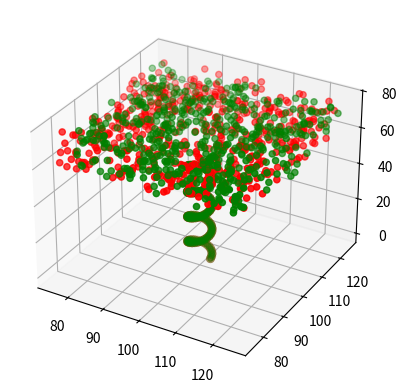

Recreate this plot in Python.
import numpy as np
import matplotlib.pyplot as plt
from mpl_toolkits.mplot3d import Axes3D
from random import randint

#Generating a helix aligned in the z axis
n = 100
r1 = 3
r2 = 3
p1 = 14
p2 = 14
theta = np.linspace(0, 8*np.pi, n) # 3 turns

x1 = r1*np.cos(theta) + 100
y1 = r1*np.sin(theta) + 100
z1 = (p1/(2*np.pi))*theta

x2 = r2*np.cos(theta) + 100
y2 = r2*np.sin(theta)  + 100
z2 = (p2/(2*np.pi))*theta

#Generating cortex from z = 60 - 75, x, y = 50 - 150
#Actual x, y is in 104 - 96
x1Cortex = list(); y1Cortex = list(); z1Cortex = list()
for i in range(0, 500):
    z1Cortex.append(randint(60, 75))
    x1Cortex.append(randint(75, 125))
    y1Cortex.append(randint(75, 125))

x2Cortex = list(); y2Cortex = list(); z2Cortex = list()
for i in range(0, 500):
    z2Cortex.append(randint(60, 75))
    x2Cortex.append(randint(75, 125))
    y2Cortex.append(randint(75, 125))
    

fig = plt.figure()
ax = fig.add_subplot(111, projection='3d')
ax.scatter(x1, y1, z1, c = 'r', lw=2)
ax.scatter(x2, y2, z2, c = 'g', lw=2)
ax.scatter(x1Cortex, y1Cortex, z1Cortex, c = 'r')
ax.scatter(x2Cortex, y2Cortex, z2Cortex, c = 'g')
#plt.show()

X = list(); Y = list(); Z = list(); C = list(); S = list();

for i in range(0, 100):
    X.append(x1[i]);Y.append(y1[i]);Z.append(z1[i]);C.append('C1'); S.append(0.5)
for i in range(0, 500):
    X.append(x1Cortex[i]);Y.append(y1Cortex[i]);Z.append(z1Cortex[i]); C.append('C1');S.append(0.5)
for i in range(0, 100):
    X.append(x2[i]);Y.append(y2[i]);Z.append(z2[i]); C.append('C2');S.append(0.5)
for i in range(0, 500):
    X.append(x2Cortex[i]);Y.append(y2Cortex[i]);Z.append(z2Cortex[i]); C.append('C2');S.append(0.5)


#Writing points to a file
np.savetxt("TestHelix.csv", np.column_stack((C, X, Y, Z, S)), delimiter=",", fmt='%s')


